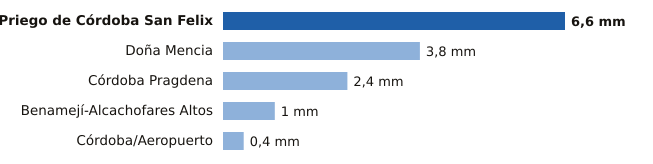

Values plotted in this chart, from the file beside it:
estacion, provincia, mm
Priego de Córdoba San Felix, Córdoba, 6.6
Doña Mencia, Córdoba, 3.8
Córdoba Pragdena, Córdoba, 2.4
Benamejí-Alcachofares Altos, Córdoba, 1.0
Córdoba/Aeropuerto, Córdoba, 0.4
